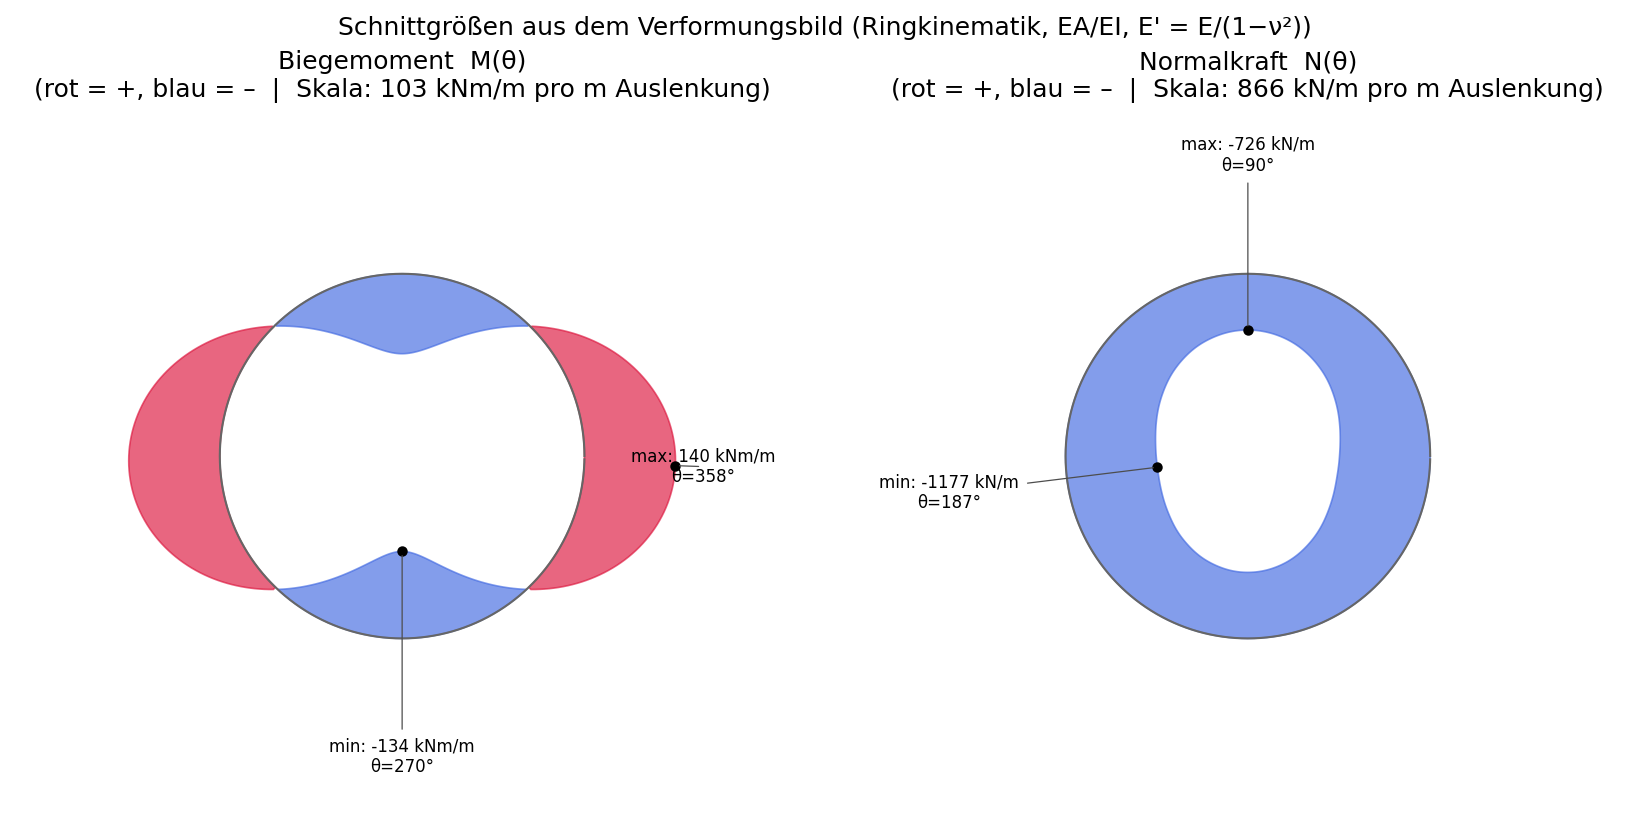

Data behind this chart, as committed beside it:
theta_deg, N_N_per_m, M_Nm_per_m
0.000000000000000000e+00, -1.170959559211323969e+06, 1.400665970521878044e+05
1.000000000000000000e+00, -1.169350923417378683e+06, 1.396973932753207337e+05
2.000000000000000000e+00, -1.167476011644329643e+06, 1.391689623560382461e+05
3.000000000000000444e+00, -1.165314401694986271e+06, 1.384822631054790108e+05
4.000000000000000000e+00, -1.162941029868105194e+06, 1.376385018132019031e+05
5.000000000000000000e+00, -1.160278914520684164e+06, 1.366377430115017050e+05
6.000000000000000888e+00, -1.157379898405161453e+06, 1.354807111580935598e+05
7.000000000000000000e+00, -1.154297286391484318e+06, 1.341682100010719732e+05
8.000000000000000000e+00, -1.150926275482077850e+06, 1.327003632558047248e+05
9.000000000000000000e+00, -1.147319624136911938e+06, 1.310786590803098516e+05
1.000000000000000000e+01, -1.143574308966866462e+06, 1.293054100663515419e+05
1.100000000000000000e+01, -1.139593043752829311e+06, 1.273824123985347105e+05
1.200000000000000178e+01, -1.135385022522276500e+06, 1.253127347131002462e+05
1.300000000000000000e+01, -1.131054814971925924e+06, 1.231005886040597979e+05
1.400000000000000000e+01, -1.126522714411369758e+06, 1.207495474419011007e+05
1.499999999999999822e+01, -1.121746973821895430e+06, 1.182637013674755581e+05
1.600000000000000000e+01, -1.116835317516128533e+06, 1.156481384818312799e+05
1.700000000000000000e+01, -1.111792407408223487e+06, 1.129072753644951299e+05
1.800000000000000000e+01, -1.106483995621187380e+06, 1.100445054038283270e+05
1.900000000000000000e+01, -1.101029945859757718e+06, 1.070644422621137783e+05
2.000000000000000000e+01, -1.095407571888311068e+06, 1.039705418001537910e+05
2.100000000000000000e+01, -1.089634942467466230e+06, 1.007662281417818594e+05
2.200000000000000000e+01, -1.083742027276050765e+06, 9.745481795425043674e+04
2.300000000000000000e+01, -1.077593071313293185e+06, 9.403860334046759817e+04
2.400000000000000355e+01, -1.071385459308908787e+06, 9.052196705764021317e+04
2.500000000000000000e+01, -1.065214025497481925e+06, 8.690895067015658424e+04
2.600000000000000000e+01, -1.058868321050571743e+06, 8.320217789710870420e+04
2.700000000000000000e+01, -1.052385631272428203e+06, 7.940621558090687904e+04
2.800000000000000000e+01, -1.045975484101807931e+06, 7.552715008012644830e+04
2.900000000000000355e+01, -1.039421275728525128e+06, 7.156900227693820489e+04
2.999999999999999645e+01, -1.032695615736275911e+06, 6.753728693939157529e+04
3.100000000000000000e+01, -1.026010414817263372e+06, 6.343917763527612260e+04
3.200000000000000000e+01, -1.019212750290672877e+06, 5.927976812650060310e+04
3.300000000000000000e+01, -1.012240245992174488e+06, 5.506461652579085057e+04
3.400000000000000000e+01, -1.005255280202090275e+06, 5.080040406864244142e+04
3.500000000000000000e+01, -9.981234620478734141e+05, 4.649174207734032825e+04
3.600000000000000000e+01, -9.908579491749543231e+05, 4.214375755792778364e+04
3.700000000000000000e+01, -9.835497774057616480e+05, 3.776168505162541260e+04
3.800000000000000000e+01, -9.761902704600329744e+05, 3.334987058415536012e+04
3.900000000000000000e+01, -9.686887406830129912e+05, 2.891197635031672326e+04
4.000000000000000000e+01, -9.611914282105240272e+05, 2.445299919872346072e+04
4.100000000000000000e+01, -9.536874736300001387e+05, 1.997706871912290808e+04
4.200000000000000000e+01, -9.462437552192093572e+05, 1.548896470779232550e+04
4.300000000000000000e+01, -9.388367346535547404e+05, 1.099321664483202949e+04
4.400000000000000000e+01, -9.313633464820974041e+05, 6.494224724815421723e+03
4.500000000000000000e+01, -9.240673653815101134e+05, 1.998797948581645869e+03
4.600000000000000000e+01, -9.169801972419676604e+05, -2.487201247066156611e+03
4.700000000000000000e+01, -9.098064489410901442e+05, -6.959615943722860720e+03
4.800000000000000711e+01, -9.027496135911112651e+05, -1.141120817686780538e+04
4.900000000000000000e+01, -8.958965320823815418e+05, -1.583543695198884234e+04
5.000000000000000000e+01, -8.890664969115925487e+05, -2.022748058378057613e+04
5.100000000000000000e+01, -8.822521469832801959e+05, -2.458173412445176655e+04
5.200000000000000000e+01, -8.756005922164925141e+05, -2.889200668795076126e+04
5.300000000000000000e+01, -8.689703259175417479e+05, -3.315419943754145061e+04
5.400000000000000000e+01, -8.623520817394080805e+05, -3.736382019771678461e+04
5.500000000000000000e+01, -8.558379786804231117e+05, -4.151613972807459504e+04
5.600000000000000000e+01, -8.493496561845480464e+05, -4.560774561404088308e+04
5.700000000000000711e+01, -8.428627163650228176e+05, -4.963512943027576694e+04
5.800000000000000711e+01, -8.364848183885705657e+05, -5.359412984036357375e+04
5.900000000000000711e+01, -8.301786495550288819e+05, -5.748148121992062806e+04
... 300 more rows
